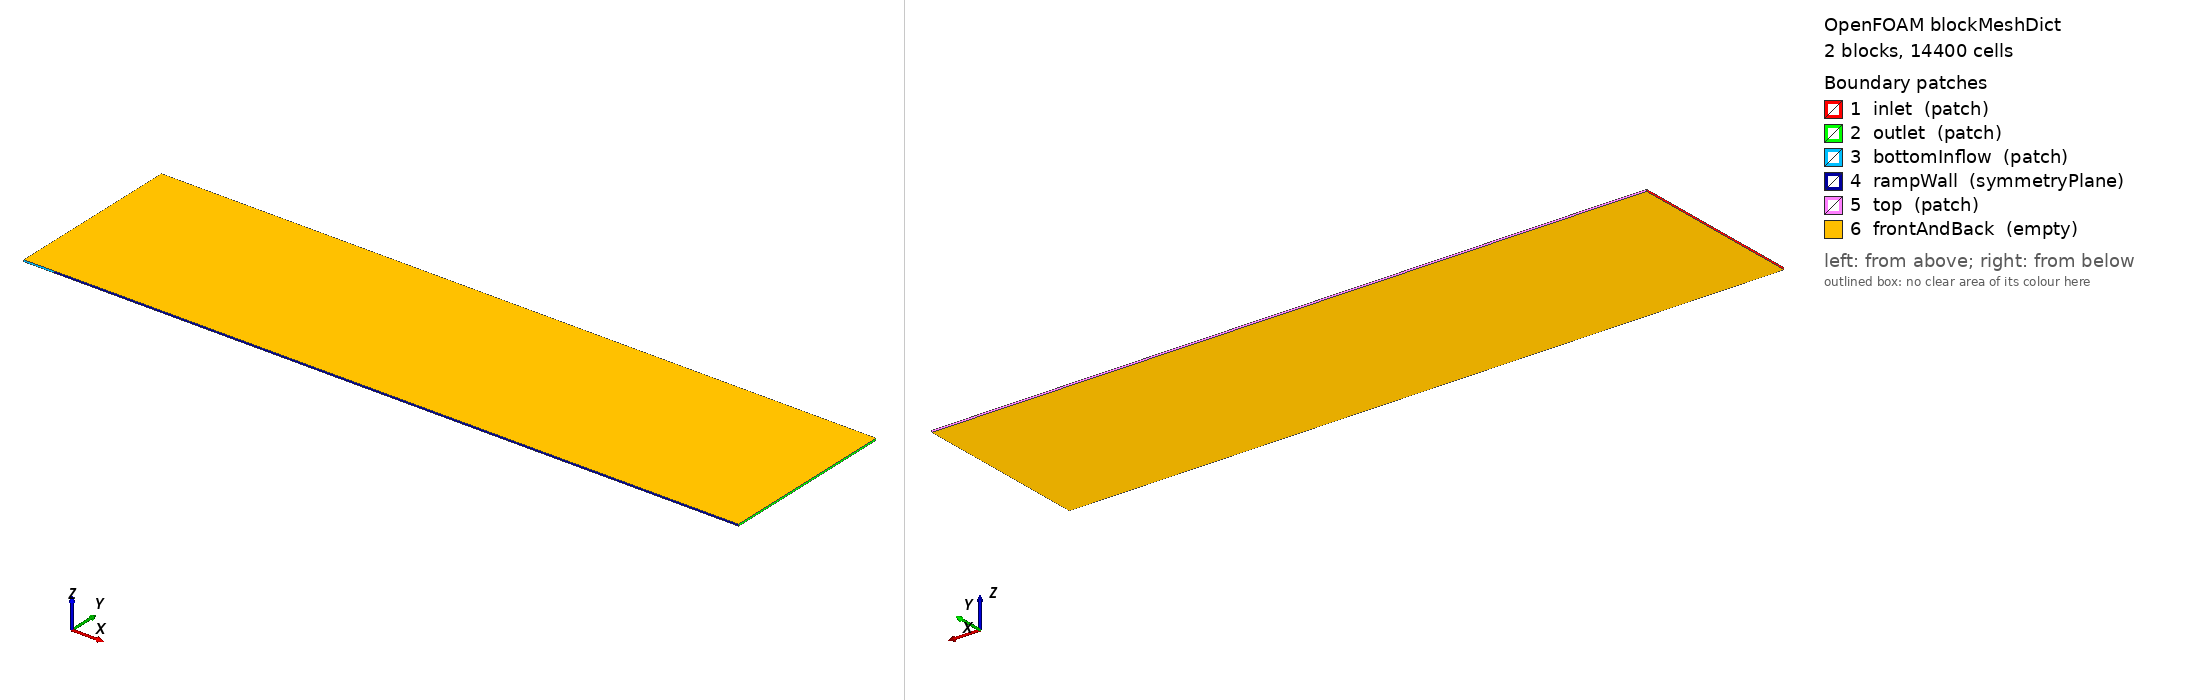

OpenFOAM case: the mesh blockMesh builds from blockMeshDict, 2 block(s), 14400 cells. Boundary patches (legend numbers): 1 inlet (patch), 2 outlet (patch), 3 bottomInflow (patch), 4 rampWall (symmetryPlane), 5 top (patch), 6 frontAndBack (empty). Left view from above one corner, right view from below the opposite corner. Boundary conditions: 0 field file(s) under 0/; 0 of 6 drawn patches have an entry in a shipped field file.

=== system/blockMeshDict ===
FoamFile
{
    version 2.0; format ascii; class dictionary; location "system"; object blockMeshDict;
}

scale 1;
vertices
(
    (0 0 0) (0.1666666667 0 0) (4 0 0)
    (0 1 0) (0.1666666667 1 0) (4 1 0)
    (0 0 0.01) (0.1666666667 0 0.01) (4 0 0.01)
    (0 1 0.01) (0.1666666667 1 0.01) (4 1 0.01)
);
blocks
(
    hex (0 1 4 3 6 7 10 9) (10 60 1) simpleGrading (1 1 1)
    hex (1 2 5 4 7 8 11 10) (230 60 1) simpleGrading (1 1 1)
);
boundary
(
    inlet        { type patch; faces ((0 6 9 3)); }
    outlet       { type patch; faces ((2 5 11 8)); }
    bottomInflow { type patch; faces ((0 1 7 6)); }
    rampWall     { type symmetryPlane; faces ((1 2 8 7)); }
    top          { type patch; faces ((3 9 10 4) (4 10 11 5)); }
    frontAndBack { type empty; faces ((0 3 4 1) (1 4 5 2) (6 7 10 9) (7 10 11 8)); }
);
